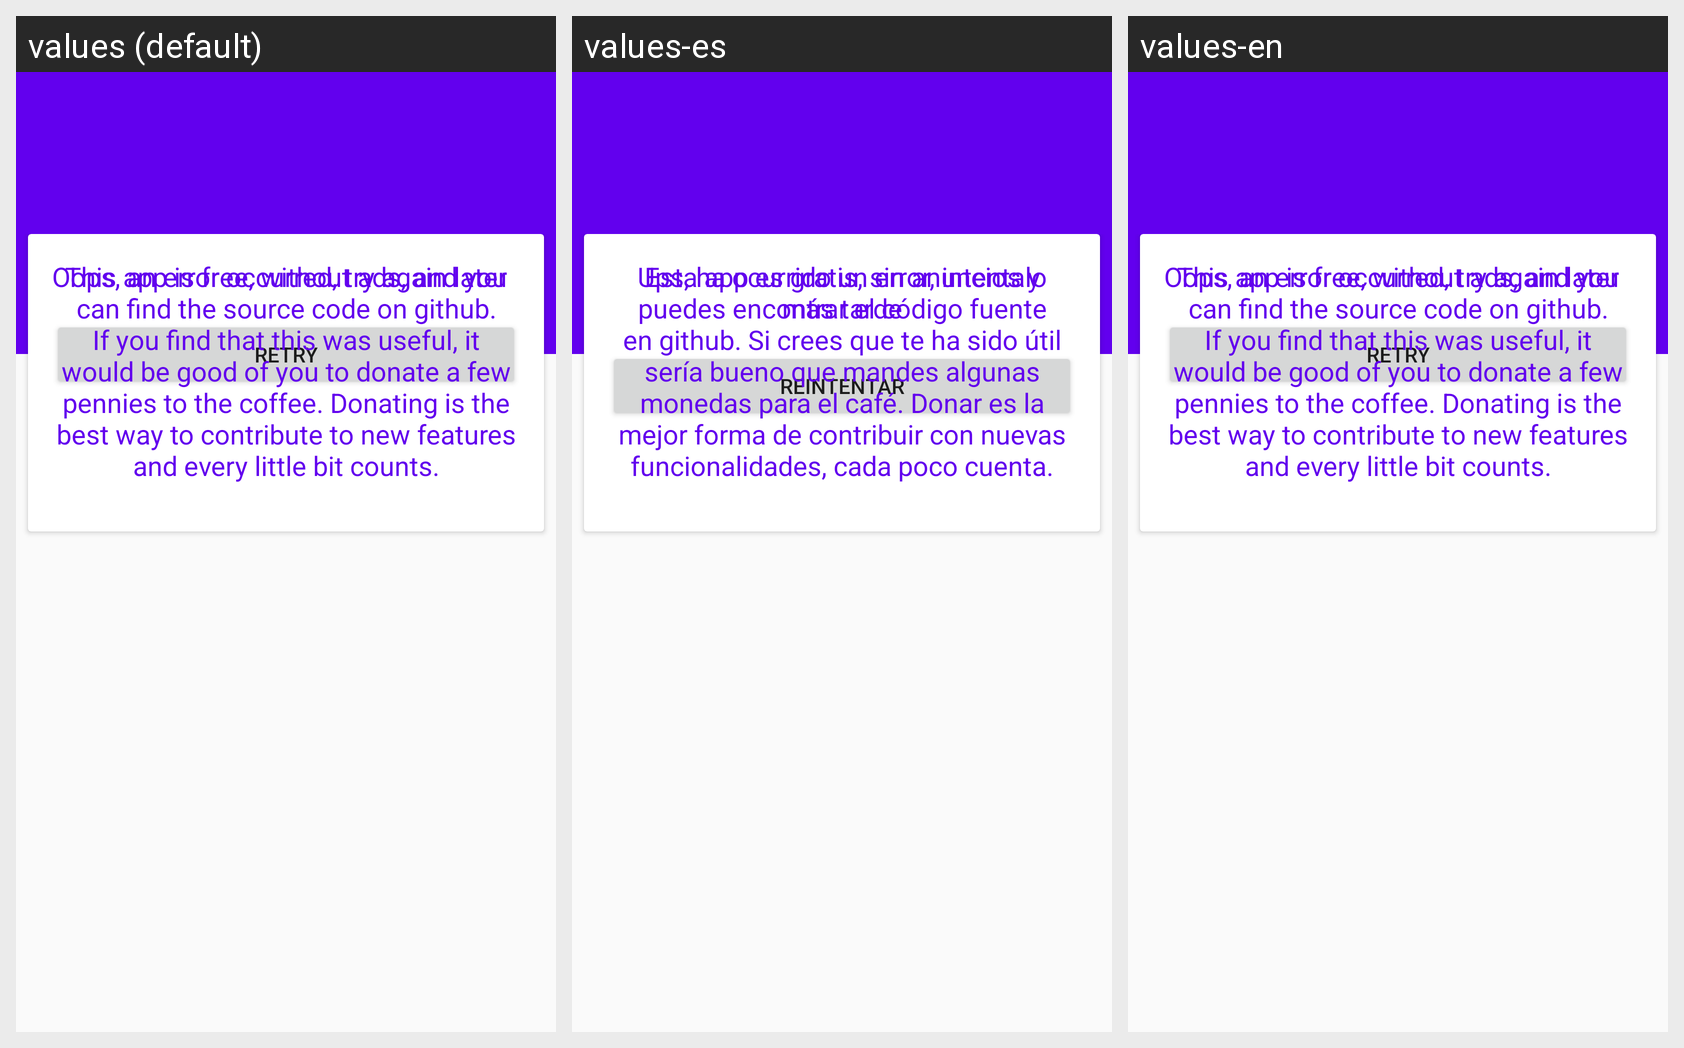

For this localized Android screen grid, give each drawn string resource with its value in every locale shown.
Android screen res/layout/activity_donate.xml rendered under 3 locales, left to right: values (default), values-es, values-en. Device: Nexus 5 (rendered at 1080×1920; each locale shown at half size, 540×960, under a caption strip naming it); theme AppTheme.NoActionBar.
Strings drawn on this screen, with the default value and each locale's value (text and hints the layout hard-codes appear in the picture but are not listed):

error_general_desc
  values: Oops, an error occurred, try again later
  values-es: Ups, ha ocurrido un error, intentalo más tarde
  values-en: Oops, an error occurred, try again later  [not translated; the default value is used]

retry
  values: Retry
  values-es: Reintentar
  values-en: Retry  [not translated; the default value is used]

donate_desc
  values: This app is free, without ads, and you can find the source code on github. If you find that this was useful, it would be good of you to donate a few pennies to the coffee. Donating is the best way to contribute to new features and every little bit counts.
  values-es: Esta app es gratis, sin anuncios y puedes encontrar el código fuente en github. Si crees que te ha sido útil sería bueno que mandes algunas monedas para el café. Donar es la mejor forma de contribuir con nuevas funcionalidades, cada poco cuenta.
  values-en: This app is free, without ads, and you can find the source code on github. If you find that this was useful, it would be good of you to donate a few pennies to the coffee. Donating is the best way to contribute to new features and every little bit counts.  [not translated; the default value is used]
